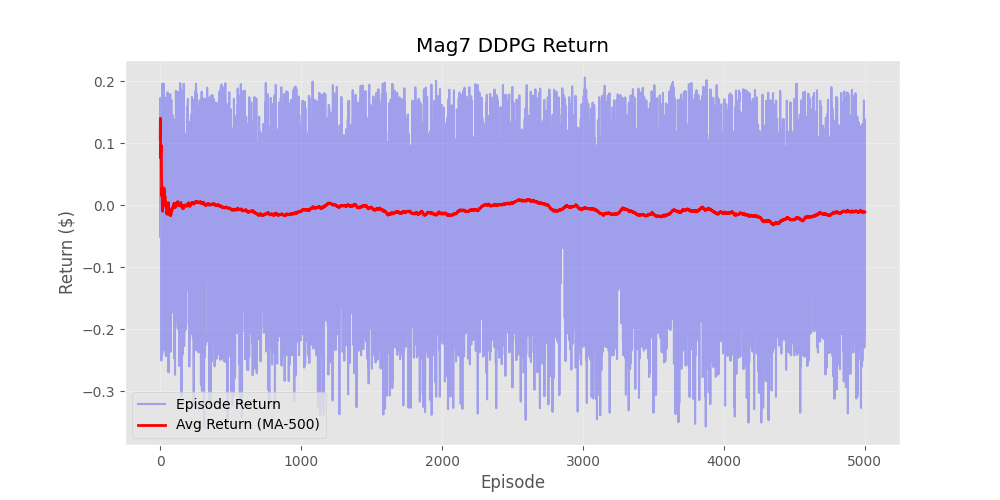

Source data for this figure (header and first rows):
Episode, Reward, Moving_Avg_Window_500
1, 0.1075, 0.1075
2, 0.1731, 0.1403
3, -0.05243, 0.07607
4, 0.08631, 0.07863
5, 0.1008, 0.08306
6, 0.1648, 0.09669
7, 0.05285, 0.09043
8, 0.1322, 0.09565
9, -0.2508, 0.05716
10, -0.06133, 0.04531
11, -0.0775, 0.03414
12, -0.1983, 0.01477
13, 0.02185, 0.01532
14, 0.1961, 0.02823
15, -0.2402, 0.01034
16, -0.2289, -0.004614
17, -0.04882, -0.007215
18, -0.05484, -0.00986
19, 0.09238, -0.004479
20, 0.02731, -0.00289
21, 0.135, 0.003677
22, 0.04693, 0.005643
23, 0.1287, 0.01099
24, 0.0909, 0.01432
25, 0.08434, 0.01712
26, 0.1961, 0.024
27, 0.1267, 0.02781
28, -0.2344, 0.01844
29, 0.1022, 0.02133
30, 0.09599, 0.02382
31, 0.02144, 0.02374
32, -0.1937, 0.01695
33, -0.215, 0.009918
34, 0.1737, 0.01474
35, -0.07977, 0.01204
36, -0.2257, 0.005432
37, -0.2285, -0.0008912
38, 0.1002, 0.00177
39, 0.08344, 0.003864
40, 0.0774, 0.005702
41, -0.2437, -0.0003804
42, 0.08437, 0.001638
43, -0.1742, -0.002452
44, 0.08788, -0.0003984
45, -0.1643, -0.004041
46, -0.1073, -0.006285
47, -0.1737, -0.009846
48, -0.2162, -0.01415
49, 0.1445, -0.01091
50, -0.1991, -0.01467
51, 0.04716, -0.01346
52, 0.1007, -0.01126
53, 0.182, -0.007618
54, 0.06149, -0.006338
55, 0.1388, -0.003699
56, 0.08279, -0.002155
57, 0.1226, 3.4090903171233e-05
58, 0.1259, 0.002203
59, 0.1092, 0.004017
60, -0.2699, -0.0005487
... 4,940 more rows
